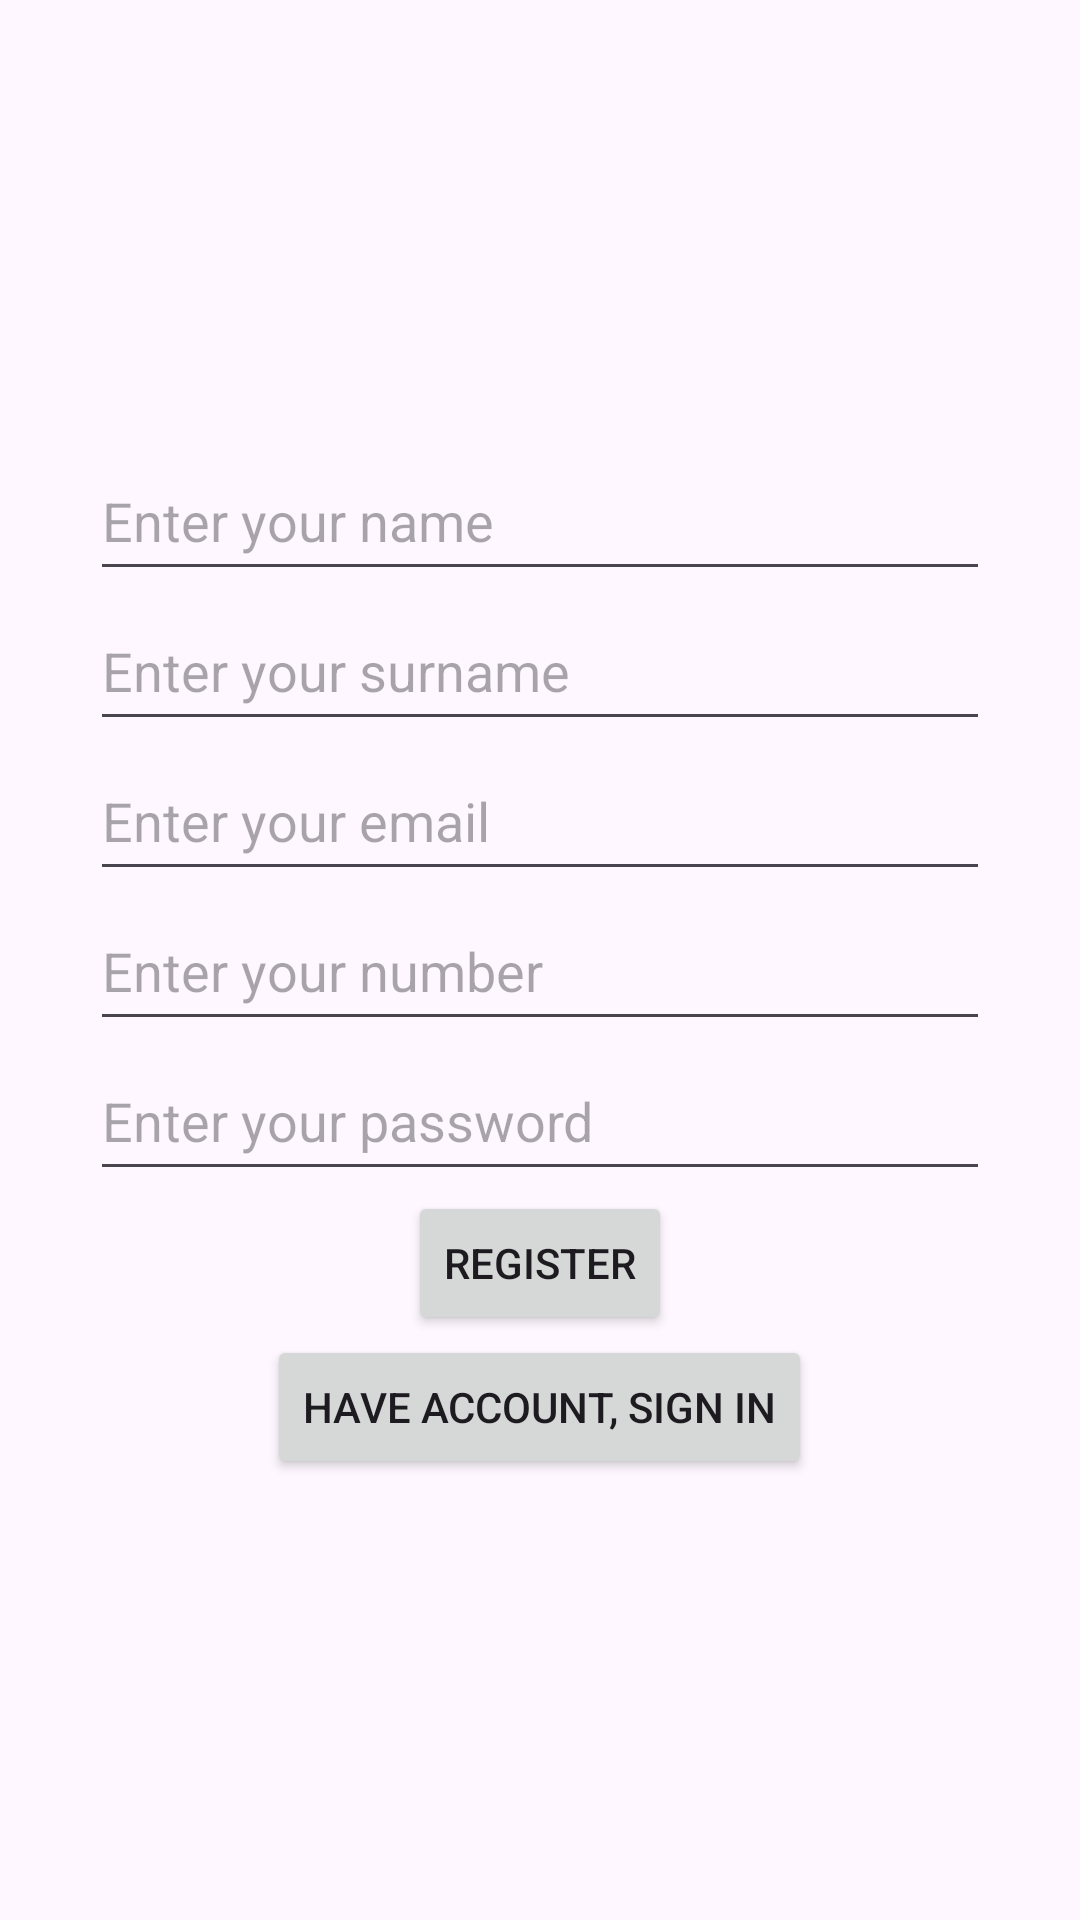

The Android layout XML behind this screen, and the referenced resources:
<!-- AndroidManifest.xml: application theme Theme.Kinomaker -->
<!-- res/layout/fragment_register.xml -->
<?xml version="1.0" encoding="utf-8"?>
<LinearLayout xmlns:android="http://schemas.android.com/apk/res/android"
    xmlns:tools="http://schemas.android.com/tools"
    android:layout_width="match_parent"
    android:layout_height="match_parent"
    tools:context=".presentation.loginscreen.LoginFragment"
    android:orientation="vertical"
    android:gravity="center">


    <EditText
        android:id="@+id/etName"
        android:hint="Enter your name"
        android:inputType="text"
        android:layout_width="300dp"
        android:layout_height="50dp"/>

    <EditText
        android:id="@+id/etSurname"
        android:hint="Enter your surname"
        android:inputType="text"
        android:layout_width="300dp"
        android:layout_height="50dp"/>

    <EditText
        android:id="@+id/etEmail"
        android:hint="Enter your email"
        android:inputType="textEmailAddress"
        android:layout_width="300dp"
        android:layout_height="50dp"/>


    <EditText
        android:id="@+id/etPhoneNumbber"
        android:hint="Enter your number"
        android:inputType="phone"
        android:layout_width="300dp"
        android:layout_height="50dp"
        android:maxLines="1"
        />


    <EditText
        android:id="@+id/etPassword"
        android:hint="Enter your password"
        android:inputType="textPassword"
        android:layout_width="300dp"
        android:layout_height="50dp"
        android:maxLines="1"
        />

    <Button
        android:id="@+id/btnRegister"
        android:text="Register"
        android:layout_width="wrap_content"
        android:layout_height="wrap_content"/>

    <Button
        android:id="@+id/btnSignIn"
        android:text="Have account, sign in"
        android:layout_width="wrap_content"
        android:layout_height="wrap_content"/>

</LinearLayout>
<!-- resources referenced by this layout -->
<resources>
  <style name="Theme.Kinomaker" parent="Base.Theme.Kinomaker" />
  <style name="Base.Theme.Kinomaker" parent="Theme.Material3.DayNight.NoActionBar">
          
          
      </style>
</resources>
